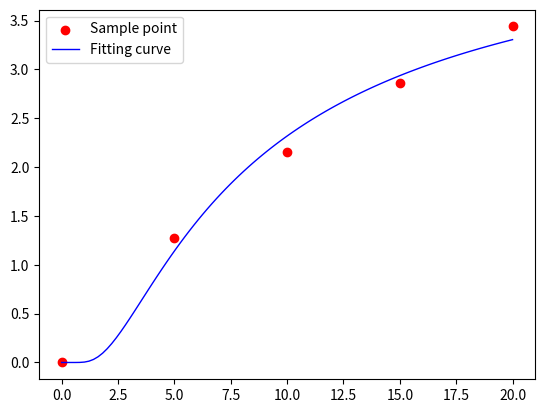

Generate this figure with matplotlib:
# 最小二乘法试验
import numpy as np
from scipy.optimize import leastsq
import matplotlib.pyplot as plt

# 样本数据
Xi = np.array([0, 5, 10, 15, 20, 25, 30, 35, 40, 45, 50, 55])
Yi = np.array([0, 1.27, 2.16, 2.86, 3.44, 3.87, 4.15, 4.37, 4.51, 4.58, 4.62, 4.64])

# 拟合函数
def func(p, x):
    a, b = p
    return a * np.exp(b / x)

# 误差error
def error(p, x, y):
    return func(p, x) - y

p0 = np.array([1, -1])  # 参数初始化
Para = leastsq(error, p0, args=(Xi[0:5], Yi[0:5]))    # 拟合曲线
a, b = Para[0]
plt.scatter(Xi[0:5], Yi[0:5], c="red", label="Sample point", linewidth=1)  # 样本点
x = np.linspace(1e-6, 20, 100)
y = a * np.exp(b / x)
plt.plot(x, y, c="blue", label="Fitting curve", linewidth=1)  # 拟合直线
plt.legend()
plt.show()